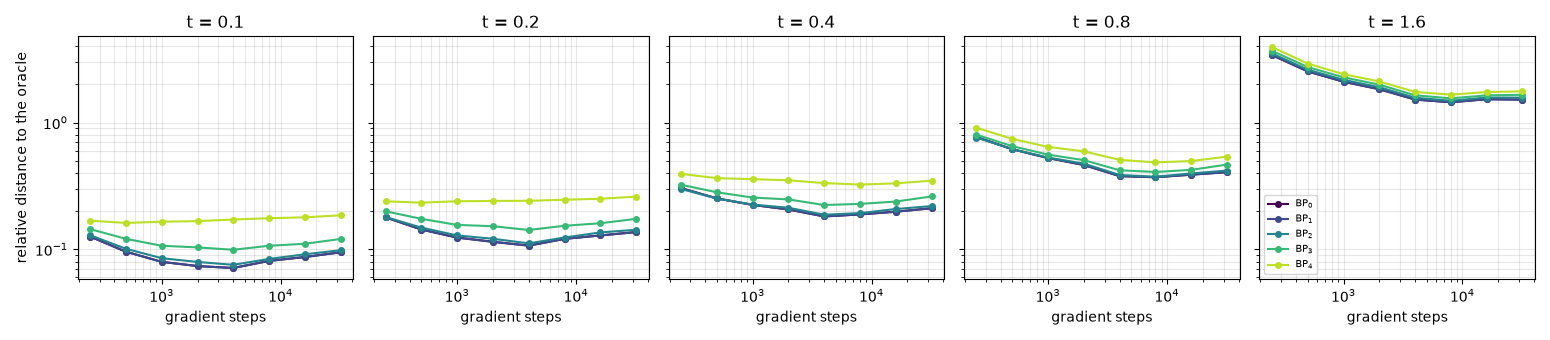

Data behind this chart, as committed beside it:
budget, t, argmin_k, oracle_spread, best_distance, dist_k0, dist_k1, dist_k2, dist_k3, dist_k4
250, 0.1, 0, 0.1556, 0.1261, 0.1261, 0.1261, 0.1292, 0.1443, 0.1683
250, 0.2, 0, 0.2285, 0.1786, 0.1786, 0.1786, 0.1799, 0.1995, 0.2391
250, 0.4, 2, 0.271, 0.299, 0.3039, 0.3039, 0.299, 0.3232, 0.3938
250, 0.8, 2, 0.2722, 0.762, 0.769, 0.769, 0.762, 0.8012, 0.9099
250, 1.6, 0, 0.2302, 3.408, 3.408, 3.408, 3.509, 3.683, 3.942
500, 0.1, 0, 0.1556, 0.09572, 0.09572, 0.09572, 0.1009, 0.121, 0.1614
500, 0.2, 0, 0.2285, 0.1432, 0.1432, 0.1432, 0.1483, 0.1739, 0.2333
500, 0.4, 2, 0.271, 0.2517, 0.2521, 0.2521, 0.2517, 0.2818, 0.3642
500, 0.8, 1, 0.2722, 0.6159, 0.6159, 0.6159, 0.6166, 0.6513, 0.7437
500, 1.6, 0, 0.2302, 2.532, 2.532, 2.532, 2.614, 2.739, 2.919
1000, 0.1, 0, 0.1556, 0.07961, 0.07961, 0.07961, 0.08509, 0.1067, 0.1652
1000, 0.2, 0, 0.2285, 0.1237, 0.1237, 0.1237, 0.1286, 0.1557, 0.2394
1000, 0.4, 0, 0.271, 0.2241, 0.2241, 0.2241, 0.2254, 0.256, 0.3575
1000, 0.8, 1, 0.2722, 0.5249, 0.5249, 0.5249, 0.5296, 0.5585, 0.6421
1000, 1.6, 0, 0.2302, 2.099, 2.099, 2.099, 2.172, 2.274, 2.408
2000, 0.1, 0, 0.1556, 0.07377, 0.07377, 0.07377, 0.07949, 0.1035, 0.1669
2000, 0.2, 0, 0.2285, 0.1146, 0.1146, 0.1146, 0.1211, 0.1521, 0.2407
2000, 0.4, 0, 0.271, 0.2061, 0.2061, 0.2061, 0.2127, 0.2475, 0.3503
2000, 0.8, 1, 0.2722, 0.4627, 0.4627, 0.4627, 0.4742, 0.505, 0.5929
2000, 1.6, 0, 0.2302, 1.832, 1.832, 1.832, 1.901, 1.991, 2.109
4000, 0.1, 0, 0.1556, 0.07121, 0.07121, 0.07121, 0.07545, 0.09916, 0.1718
4000, 0.2, 0, 0.2285, 0.1069, 0.1069, 0.1069, 0.1114, 0.1421, 0.2413
4000, 0.4, 0, 0.271, 0.1816, 0.1816, 0.1816, 0.1874, 0.2235, 0.333
4000, 0.8, 1, 0.2722, 0.3779, 0.3779, 0.3779, 0.3859, 0.4202, 0.5078
4000, 1.6, 0, 0.2302, 1.518, 1.518, 1.518, 1.569, 1.64, 1.745
8000, 0.1, 0, 0.1556, 0.08105, 0.08105, 0.08105, 0.08397, 0.1067, 0.176
8000, 0.2, 0, 0.2285, 0.1209, 0.1209, 0.1209, 0.1239, 0.1533, 0.2462
8000, 0.4, 0, 0.271, 0.1885, 0.1885, 0.1885, 0.193, 0.2282, 0.3242
8000, 0.8, 1, 0.2722, 0.3703, 0.3703, 0.3703, 0.3737, 0.4075, 0.4848
8000, 1.6, 0, 0.2302, 1.446, 1.446, 1.446, 1.486, 1.552, 1.66
16000, 0.1, 0, 0.1556, 0.08693, 0.08693, 0.08693, 0.09133, 0.1106, 0.1788
16000, 0.2, 0, 0.2285, 0.1286, 0.1286, 0.1286, 0.1359, 0.1605, 0.2506
16000, 0.4, 0, 0.271, 0.198, 0.198, 0.198, 0.2079, 0.2381, 0.3314
16000, 0.8, 1, 0.2722, 0.388, 0.388, 0.388, 0.397, 0.4234, 0.4968
16000, 1.6, 0, 0.2302, 1.527, 1.527, 1.527, 1.576, 1.639, 1.74
32000, 0.1, 0, 0.1556, 0.09474, 0.09474, 0.09474, 0.09835, 0.1207, 0.1855
32000, 0.2, 0, 0.2285, 0.1368, 0.1368, 0.1368, 0.1426, 0.1739, 0.2603
32000, 0.4, 0, 0.271, 0.2108, 0.2108, 0.2108, 0.2193, 0.2612, 0.3479
32000, 0.8, 1, 0.2722, 0.4063, 0.4063, 0.4063, 0.418, 0.4662, 0.5386
32000, 1.6, 0, 0.2302, 1.517, 1.517, 1.517, 1.573, 1.655, 1.763
